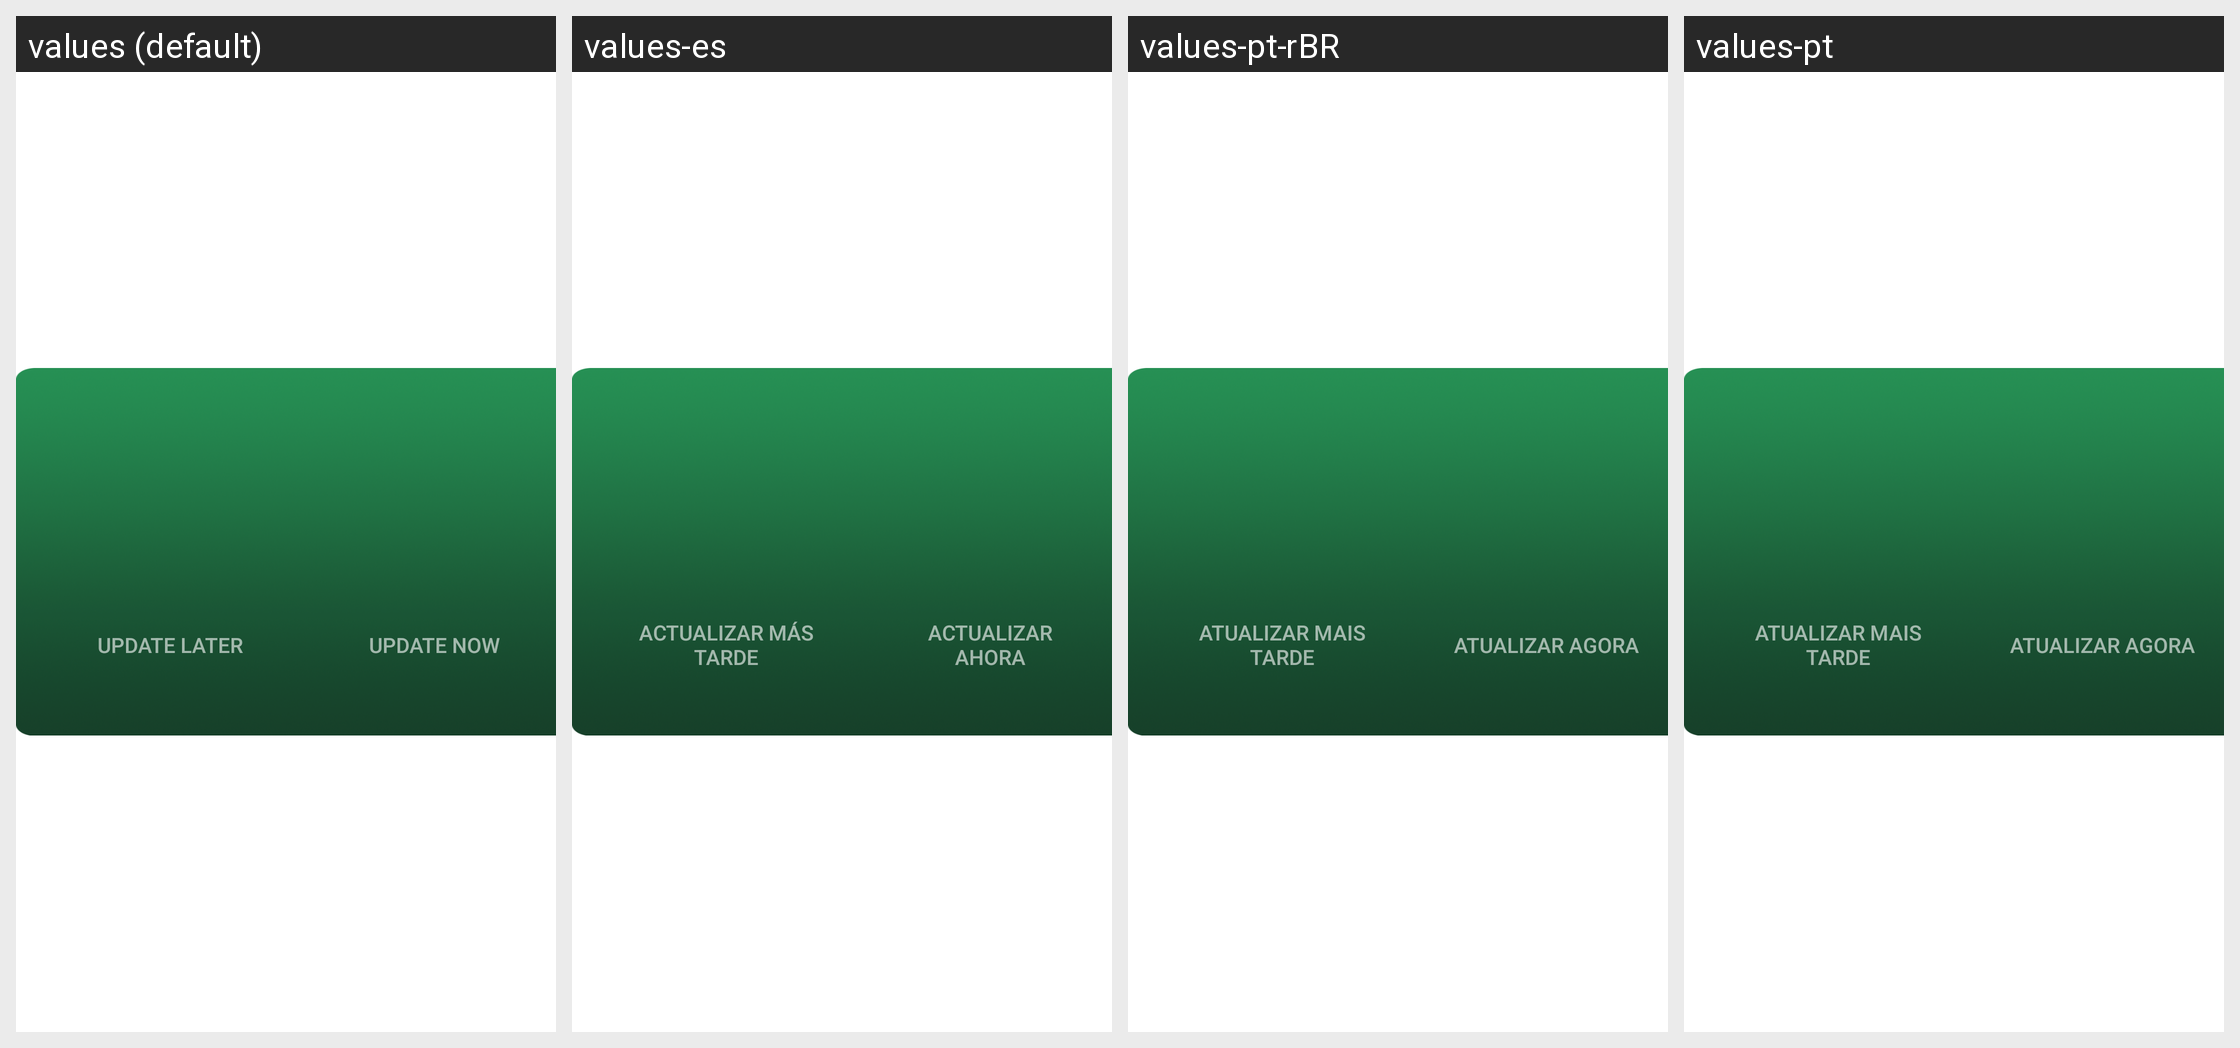

This grid shows one Android layout under several languages. Give, for every string resource on the screen, its name, the default text and each shown locale's text.
Android screen res/layout/dialog_logout_layout.xml rendered under 4 locales, left to right: values (default), values-es, values-pt-rBR, values-pt. Device: Nexus 5 (rendered at 1080×1920; each locale shown at half size, 540×960, under a caption strip naming it); theme AppTheme.
Other locales in the repository, not shown: values-af, values-am, values-ar, values-as, values-az, values-be, values-bg, values-bn, values-bs, values-ca, values-cs, values-da, values-de, values-el, values-en-rCA, values-en-rGB, values-en-rIN, values-en-rXC, values-es-rUS, values-et, values-eu, values-fa, values-fi, values-fr, values-fr-rCA, values-gl, values-gu, values-hi, values-hr, values-hu, values-hy, values-in, values-is, values-it, values-iw, values-ja, values-ka, values-kk, values-km, values-kn, values-ko, values-ky, values-lo, values-lt, values-lv, values-mk, values-ml, values-mn, values-mr, values-ms, values-my, values-nb, values-ne, values-nl, values-or, values-pa, values-pl, values-pt-rPT, values-ro, values-ru, values-si, values-sk, values-sl, values-sq, values-sr, values-sv, values-sw, values-ta, values-te, values-th, values-tl, values-tr, values-uk, values-ur, values-uz, values-vi, values-zh, values-zh-rCN, values-zh-rHK, values-zh-rTW, values-zu.
Strings drawn on this screen, with the default value and each locale's value (text and hints the layout hard-codes, and strings that could not be matched under every locale, appear in the picture but are not listed):

update_later
  values: Update Later
  values-es: Actualizar más tarde
  values-pt-rBR: Atualizar mais tarde
  values-pt: Atualizar mais tarde

update_now
  values: Update Now
  values-es: Actualizar ahora
  values-pt-rBR: Atualizar agora
  values-pt: Atualizar agora
